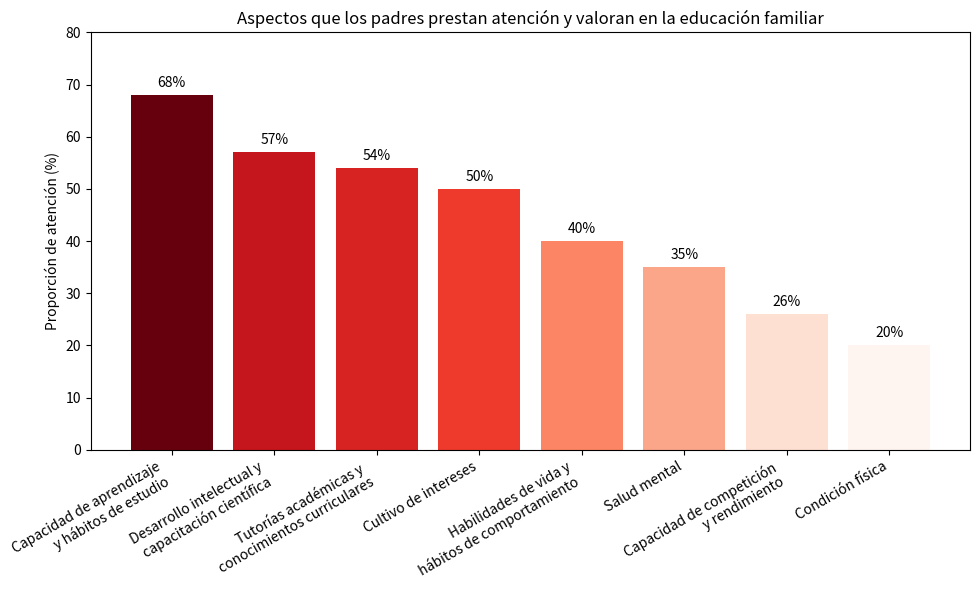

Here is the Python script that generated this plot:
import matplotlib.pyplot as plt
import numpy as np
import matplotlib.cm as cm
import matplotlib.colors as mcolors

# 数据
categorias = [
    "Capacidad de aprendizaje\n y hábitos de estudio",
    "Desarrollo intelectual y\n capacitación científica",
    "Tutorías académicas y \nconocimientos curriculares",
    "Cultivo de intereses",
    "Habilidades de vida y\n hábitos de comportamiento",
    "Salud mental",
    "Capacidad de competición\n y rendimiento", "Condición física"
]
valores = [68, 57, 54, 50, 40, 35, 26, 20]

# Configuración del gradiente de color
norm = mcolors.Normalize(vmin=min(valores), vmax=max(valores))
cmap = cm.Reds

# Creación del gráfico
fig, ax = plt.subplots(figsize=(10, 6))
barras = ax.bar(categorias, valores, color=cmap(norm(valores)))

# Etiquetado de los valores
for barra in barras:
    valor_y = barra.get_height()
    ax.text(barra.get_x() + barra.get_width()/2.0, valor_y + 1, f'{valor_y}%', ha='center', va='bottom', fontsize=10)

# Mejora visual del gráfico
ax.set_ylabel('Proporción de atención (%)')
ax.set_title('Aspectos que los padres prestan atención y valoran en la educación familiar')
ax.set_ylim(0, 80)
plt.xticks(rotation=30, ha='right')
plt.tight_layout()

plt.show()
